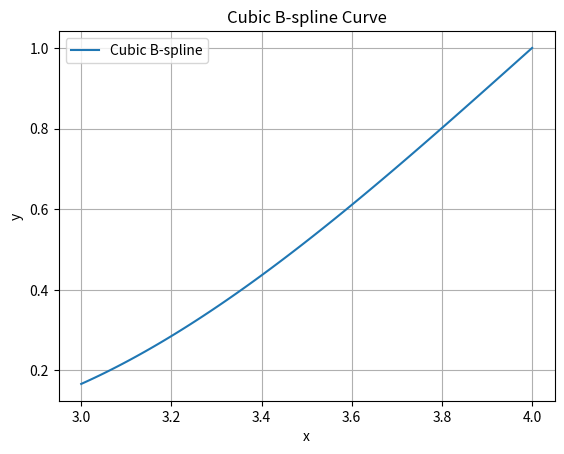

The matplotlib source for this figure:
import numpy as np
import matplotlib.pyplot as plt
from scipy.interpolate import BSpline

# Define a set of knots
knots = np.array([0, 1, 2, 3, 4, 5, 6, 7])

# Define coefficients for the B-spline basis functions
coefficients = np.array([0, 0, 1, 2, 1, 0, 0])

# The degree of the B-spline
degree = 3

# Create a B-spline representation
spline = BSpline(knots, coefficients, degree)

# Create a range of x values for which to evaluate the B-spline
x_values = np.linspace(knots[degree], knots[-degree-1], 100)

# Evaluate the B-spline at each x value
y_values = spline(x_values)

# Plot the B-spline
plt.plot(x_values, y_values, label='Cubic B-spline')
plt.title('Cubic B-spline Curve')
plt.xlabel('x')
plt.ylabel('y')
plt.grid(True)
plt.legend()
plt.show()
